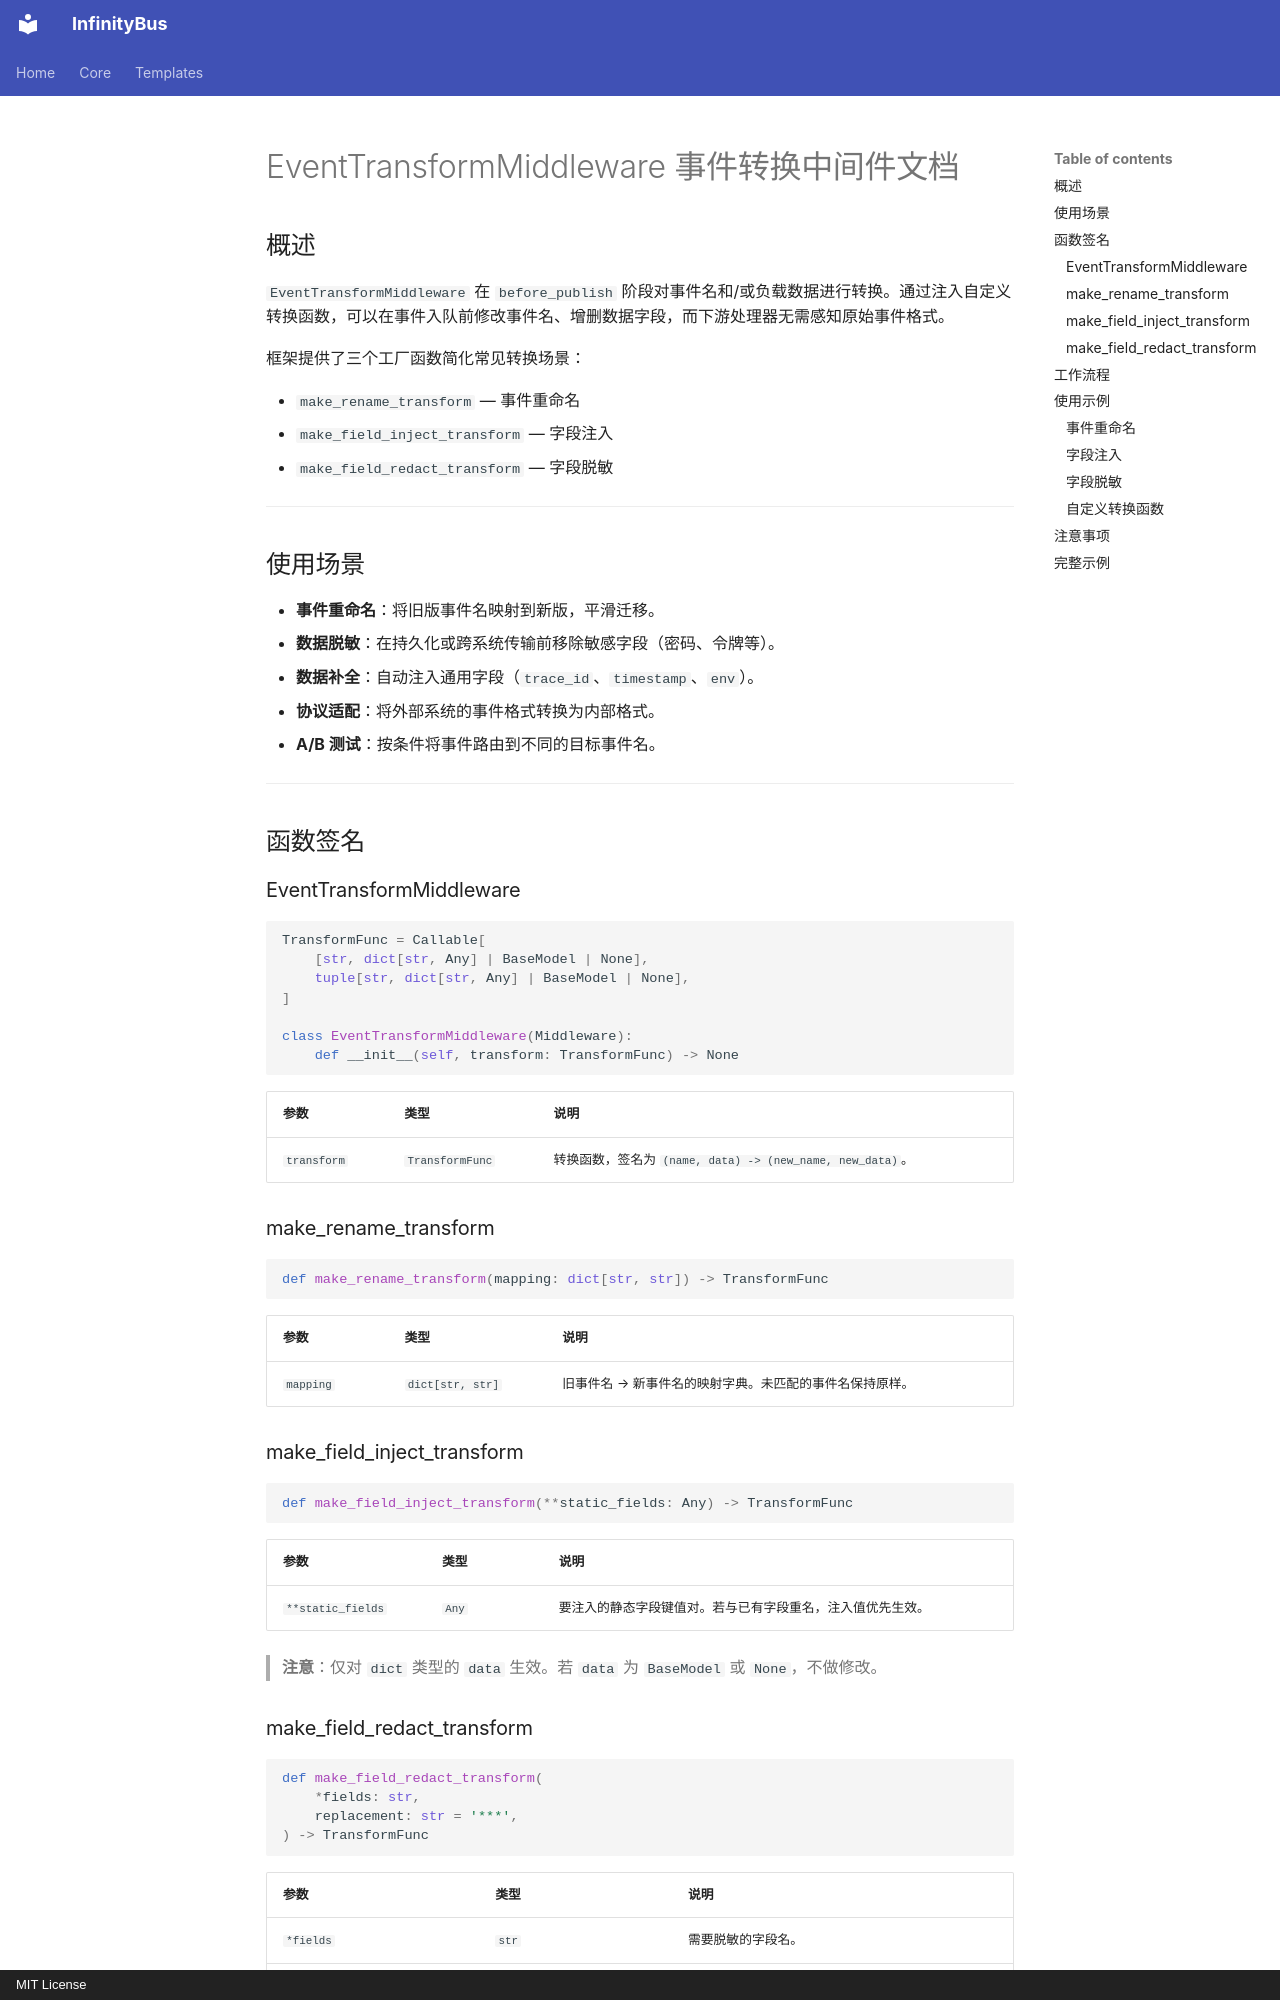

repository: yinbailiang/infinity_bus · page: zh-CN/templates/middlewares/event_transform/index.html · generator: mkdocs · copyright: MIT License

# EventTransformMiddleware 事件转换中间件文档

## 概述

`EventTransformMiddleware` 在 `before_publish` 阶段对事件名和/或负载数据进行转换。通过注入自定义转换函数，可以在事件入队前修改事件名、增删数据字段，而下游处理器无需感知原始事件格式。

框架提供了三个工厂函数简化常见转换场景：

- `make_rename_transform` — 事件重命名
- `make_field_inject_transform` — 字段注入
- `make_field_redact_transform` — 字段脱敏

---

## 使用场景

- **事件重命名**：将旧版事件名映射到新版，平滑迁移。
- **数据脱敏**：在持久化或跨系统传输前移除敏感字段（密码、令牌等）。
- **数据补全**：自动注入通用字段（`trace_id`、`timestamp`、`env`）。
- **协议适配**：将外部系统的事件格式转换为内部格式。
- **A/B 测试**：按条件将事件路由到不同的目标事件名。

---

## 函数签名

### EventTransformMiddleware

```python
TransformFunc = Callable[
    [str, dict[str, Any] | BaseModel | None],
    tuple[str, dict[str, Any] | BaseModel | None],
]

class EventTransformMiddleware(Middleware):
    def __init__(self, transform: TransformFunc) -> None
```

| 参数 | 类型 | 说明 |
| - | - | - |
| `transform` | `TransformFunc` | 转换函数，签名为 `(name, data) -> (new_name, new_data)`。 |

### make_rename_transform

```python
def make_rename_transform(mapping: dict[str, str]) -> TransformFunc
```

| 参数 | 类型 | 说明 |
| - | - | - |
| `mapping` | `dict[str, str]` | 旧事件名 → 新事件名的映射字典。未匹配的事件名保持原样。 |

### make_field_inject_transform

```python
def make_field_inject_transform(**static_fields: Any) -> TransformFunc
```

| 参数 | 类型 | 说明 |
| - | - | - |
| `**static_fields` | `Any` | 要注入的静态字段键值对。若与已有字段重名，注入值优先生效。 |

> **注意**：仅对 `dict` 类型的 `data` 生效。若 `data` 为 `BaseModel` 或 `None`，不做修改。

### make_field_redact_transform

```python
def make_field_redact_transform(
    *fields: str,
    replacement: str = '***',
) -> TransformFunc
```

| 参数 | 类型 | 说明 |
| - | - | - |
| `*fields` | `str` | 需要脱敏的字段名。 |
| `replacement` | `str` | 替换文本，默认 `"***"`。 |

---
